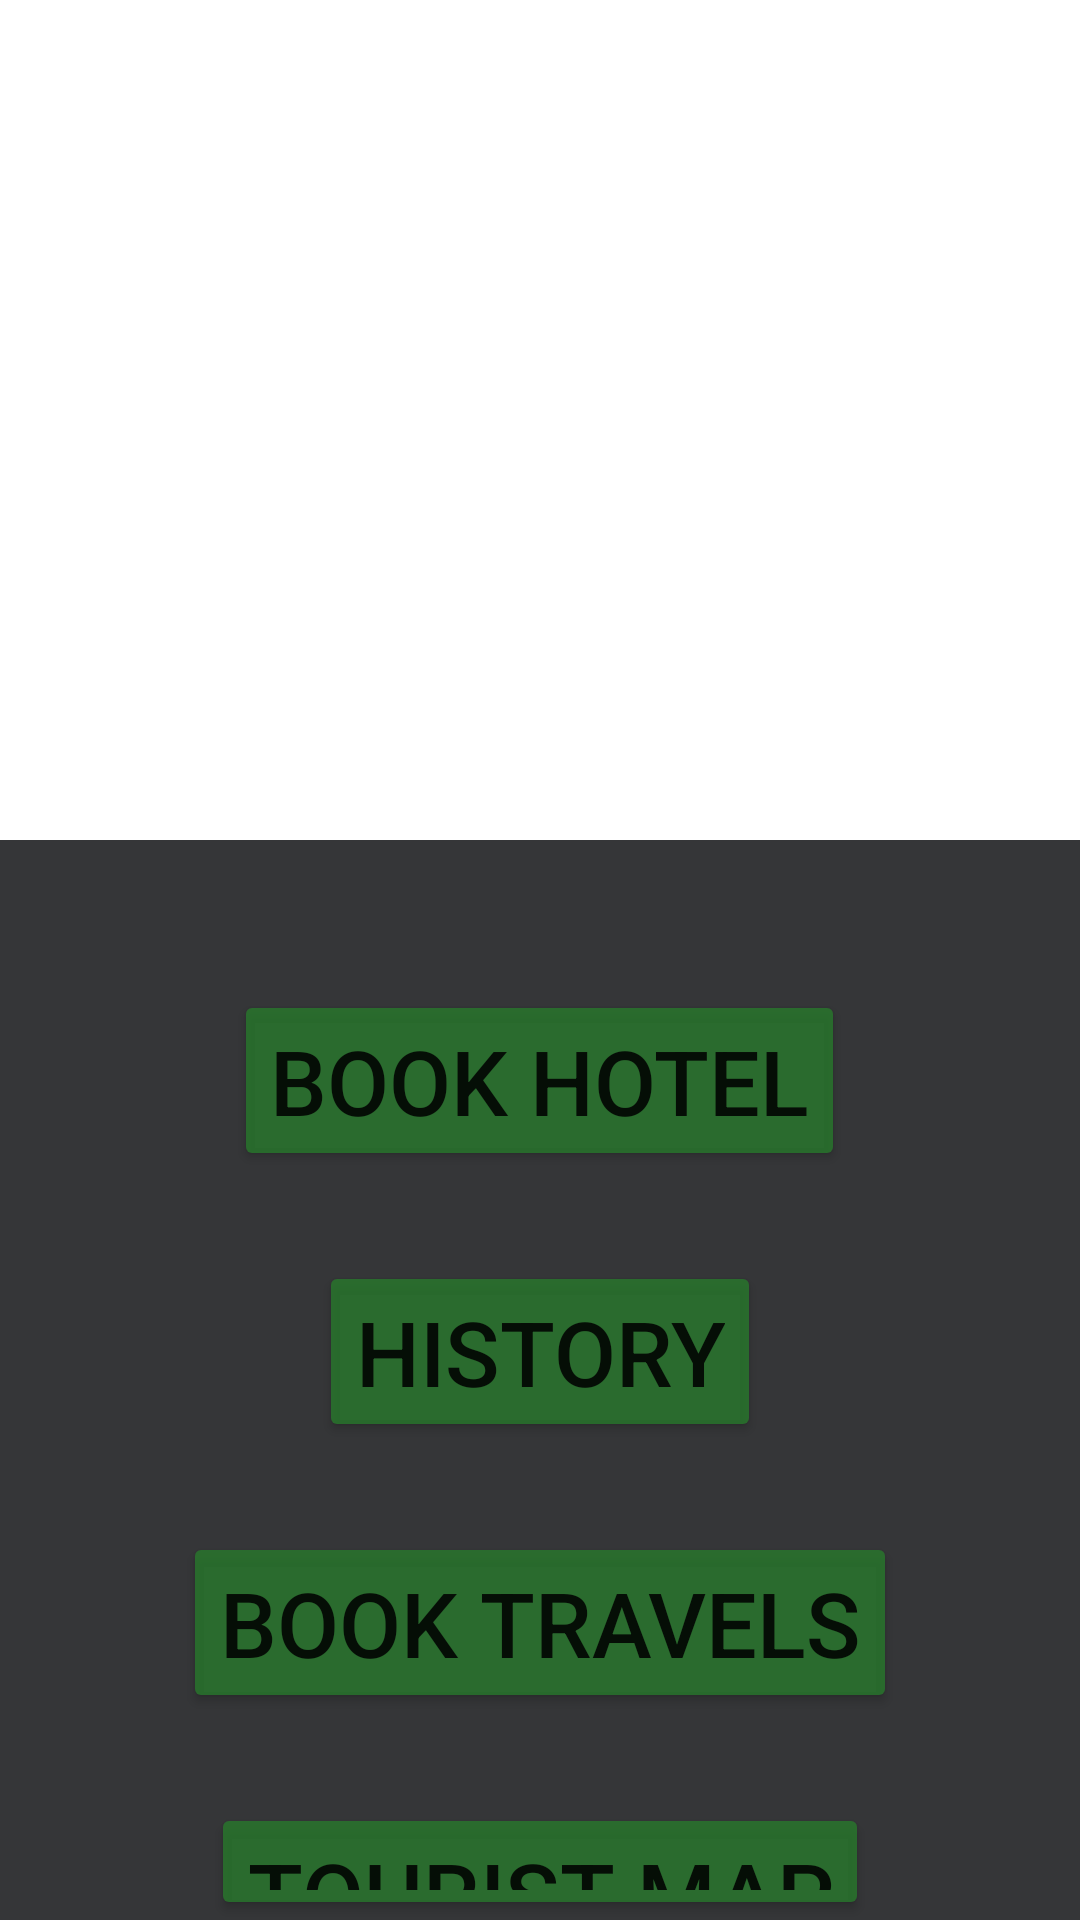

Android layout source for this screen:
<!-- AndroidManifest.xml: application theme Theme.Login_Register -->
<!-- res/layout/activity_facilities.xml -->
<?xml version="1.0" encoding="utf-8"?>
<androidx.constraintlayout.widget.ConstraintLayout xmlns:android="http://schemas.android.com/apk/res/android"
    xmlns:app="http://schemas.android.com/apk/res-auto"
    xmlns:tools="http://schemas.android.com/tools"
    android:layout_width="match_parent"
    android:layout_height="match_parent"
    android:background="@drawable/city_back_2"
    tools:context=".Facilities">


    <ImageView
        android:id="@+id/ivCityImage"
        android:layout_width="300dp"
        android:layout_height="200dp"
        android:layout_marginTop="15sp"
        android:src="@drawable/mumbai_"
        app:layout_constraintEnd_toEndOf="parent"
        app:layout_constraintStart_toStartOf="parent"
        app:layout_constraintTop_toTopOf="parent" />

    <TextView
        android:id="@+id/etcityName"
        android:layout_width="wrap_content"
        android:layout_height="wrap_content"
        android:text="@string/city_name"
        android:textColor="@color/white"
        android:textSize="30sp"
        android:textStyle="bold|italic"
        app:layout_constraintEnd_toEndOf="parent"
        app:layout_constraintStart_toStartOf="parent"
        app:layout_constraintTop_toBottomOf="@id/ivCityImage" />

    <LinearLayout
        android:id="@+id/llFascilities"
        android:layout_width="match_parent"
        android:layout_height="match_parent"
        android:layout_marginTop="280dp"
        android:orientation="vertical"
        android:background="#D20A0B0E"
        android:paddingTop="50sp">


        <Button
            android:id="@+id/btnHotel"
            android:layout_width="wrap_content"
            android:layout_height="wrap_content"
            android:layout_gravity="center"
            android:backgroundTint="#C4287C2C"
            android:text="@string/book_hotel"
            android:textSize="30sp" />

        <Button
            android:id="@+id/btnHistory"
            android:layout_width="wrap_content"
            android:layout_height="wrap_content"
            android:layout_gravity="center"
            android:layout_marginTop="30sp"
            android:backgroundTint="#C4287C2C"
            android:text="@string/history"
            android:textSize="30sp" />

        <Button
            android:id="@+id/btnbookBus"
            android:layout_width="wrap_content"
            android:layout_height="wrap_content"
            android:layout_gravity="center"
            android:layout_marginTop="30sp"
            android:backgroundTint="#C4287C2C"
            android:text="@string/book_travels"
            android:textSize="30sp" />

        <Button
            android:id="@+id/btnTouristMap"
            android:layout_width="wrap_content"
            android:layout_height="wrap_content"
            android:layout_gravity="center"
            android:layout_marginTop="30sp"
            android:backgroundTint="#C4287C2C"
            android:text="@string/tourist_map"
            android:textSize="30sp" />
    </LinearLayout>

</androidx.constraintlayout.widget.ConstraintLayout>
<!-- resources referenced by this layout -->
<resources>
  <color name="white">#FFFFFFFF</color>
  <string name="book_hotel">Book Hotel</string>
  <string name="book_travels">Book Travels</string>
  <string name="city_name">City Name</string>
  <string name="history">History</string>
  <string name="tourist_map">Tourist Map</string>
  <style name="Theme.Login_Register" parent="Theme.MaterialComponents.DayNight.DarkActionBar">
          
          <item name="colorPrimary">@color/purple_500</item>
          <item name="colorPrimaryVariant">#090909</item>
          <item name="colorOnPrimary">@color/white</item>
          
          <item name="colorSecondary">@color/teal_200</item>
          <item name="colorSecondaryVariant">@color/teal_700</item>
          <item name="colorOnSecondary">@color/black</item>
          
          <item name="android:statusBarColor" tools:targetApi="l">?attr/colorPrimaryVariant</item>
          
      </style>
  <color name="purple_500">#4CA6F4</color>
  <color name="teal_200">#FF03DAC5</color>
  <color name="teal_700">#FF018786</color>
  <color name="black">#FF000000</color>
</resources>
